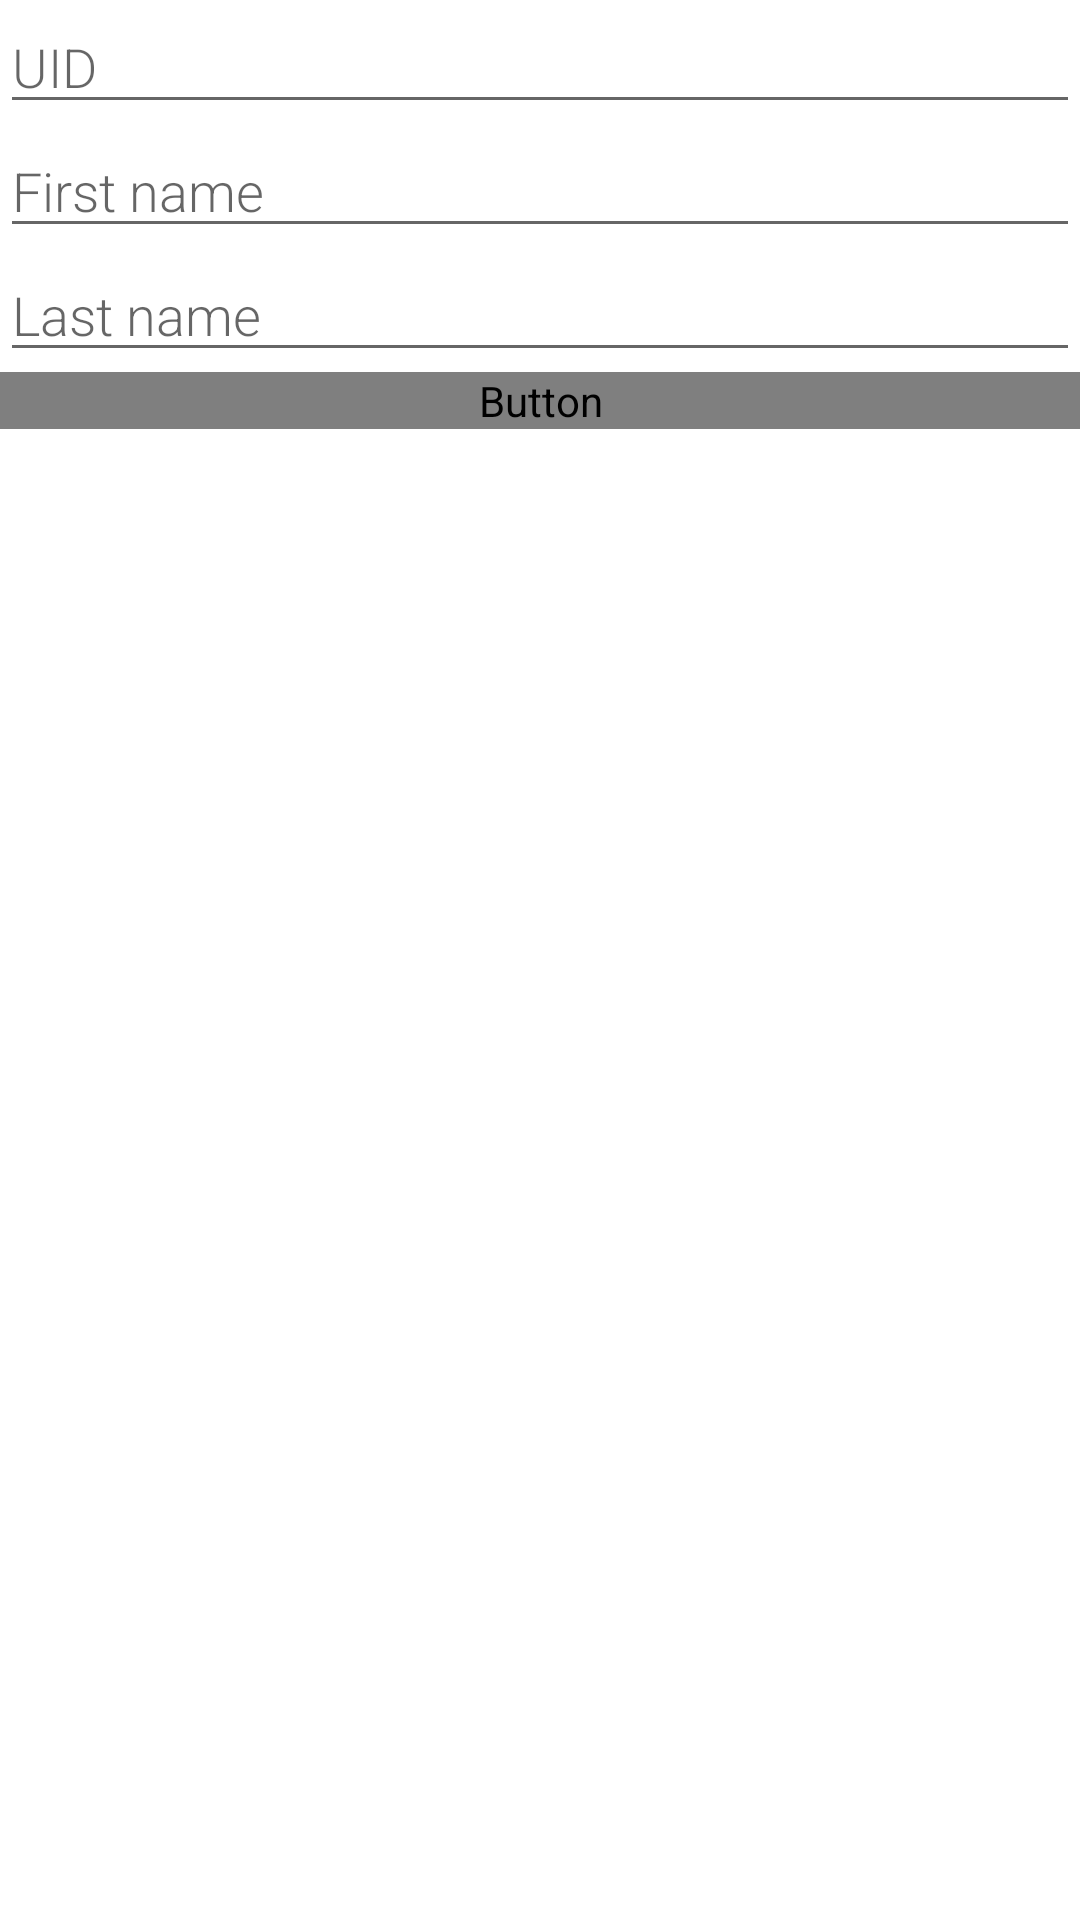

Produce the Android XML layout that renders to this screen, including the resource entries it uses.
<!-- AndroidManifest.xml: application theme Theme.Pr8 -->
<!-- res/layout/activity_new.xml -->
<?xml version="1.0" encoding="utf-8"?>
<LinearLayout xmlns:android="http://schemas.android.com/apk/res/android"
    android:orientation="vertical"
    android:layout_width="match_parent"
    android:layout_height="match_parent">

    <EditText
        android:id="@+id/edit_uid"
        android:layout_width="match_parent"
        android:layout_height="wrap_content"
        android:fontFamily="sans-serif-light"
        android:hint="@string/hint_word1"
        android:inputType="textAutoComplete"
        android:layout_margin="@dimen/big_padding"
        android:textSize="18sp" />
    <EditText
        android:id="@+id/edit_first_name"
        android:layout_width="match_parent"
        android:layout_height="wrap_content"
        android:fontFamily="sans-serif-light"
        android:hint="@string/hint_word2"
        android:inputType="textAutoComplete"
        android:layout_margin="@dimen/big_padding"
        android:textSize="18sp" />
    <EditText
        android:id="@+id/edit_last_name"
        android:layout_width="match_parent"
        android:layout_height="wrap_content"
        android:fontFamily="sans-serif-light"
        android:hint="@string/hint_word3"
        android:inputType="textAutoComplete"
        android:layout_margin="@dimen/big_padding"
        android:textSize="18sp" />


    <Button
        android:id="@+id/button_save"
        android:layout_width="match_parent"
        android:layout_height="wrap_content"
        android:text="@string/button_save"
        android:layout_margin="@dimen/big_padding"
        android:textColor="@color/buttonLabel" />

</LinearLayout>
<!-- resources referenced by this layout -->
<resources>
  <string name="button_save">Save</string>
  <string name="hint_word1">UID</string>
  <string name="hint_word2">First name</string>
  <string name="hint_word3">Last name</string>
  <style name="Theme.Pr8" parent="Theme.MaterialComponents.DayNight.DarkActionBar">
          
          <item name="colorPrimary">@color/purple_500</item>
          <item name="colorPrimaryVariant">@color/purple_700</item>
          <item name="colorOnPrimary">@color/white</item>
          
          <item name="colorSecondary">@color/teal_200</item>
          <item name="colorSecondaryVariant">@color/teal_700</item>
          <item name="colorOnSecondary">@color/black</item>
          
          <item name="android:statusBarColor">?attr/colorPrimaryVariant</item>
          
      </style>
  <!-- not gathered from this repository: default colours our renderer supplied (Android Studio template values) -->
  <color name="purple_500">#FF6200EE</color>
  <color name="purple_700">#FF3700B3</color>
  <color name="teal_200">#FF03DAC5</color>
  <color name="teal_700">#FF018786</color>
  <color name="black">#FF000000</color>
  <color name="white">#FFFFFFFF</color>
</resources>
